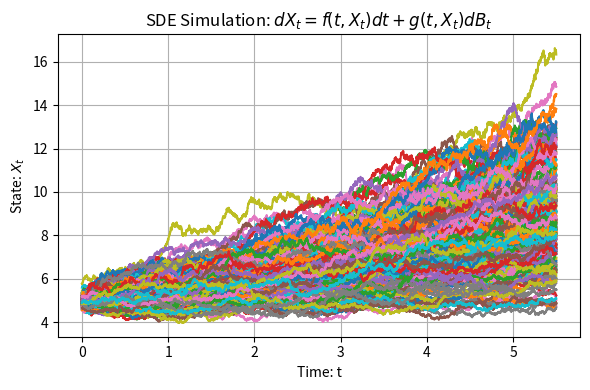

The matplotlib source for this figure:
import numpy as np
import matplotlib.pyplot as plt

def simulate_sde(num_simulations=5, T=1, dt=0.01, S0=None, f=None, g=None, seed=1):
    """
    Simulates a general Stochastic Differential Equation (SDE):
        dX_t = f(t, X_t) dt + g(t, X_t) dB_t

    Parameters:
    - num_simulations: Number of paths to simulate.
    - T: Total time horizon.
    - dt: Time step size.
    - S0: Array of initial values (length = num_simulations).
    - f: Drift function f(t, X_t).
    - g: Diffusion function g(t, X_t).

    Returns:
    - t: Time array.
    - S: Simulated SDE paths (shape: [num_steps, num_simulations]).
    """
    np.random.seed(seed)  # For reproducibility
    N = int(T / dt)  # Number of time steps
    t = np.linspace(0, T, N)  # Time grid

    # If S0 is not provided, default to ones
    if S0 is None:
        S0 = np.ones(num_simulations)

    # Ensure S0 is a numpy array
    S0 = np.array(S0)

    # Initialize paths
    S = np.zeros((N, num_simulations))
    S[0, :] = S0  # Set initial values

    # Simulate SDE paths using Euler-Maruyama method
    for i in range(1, N):
        dW = np.random.randn(num_simulations) * np.sqrt(dt)  # Brownian increments
        S_prev = S[i-1, :]
        
        drift = f(t[i-1], S_prev) * dt  # Compute drift f(t, X_t) dt
        diffusion = g(t[i-1], S_prev) * dW  # Compute noise g(t, X_t) dB_t
        
        S[i, :] = S_prev + drift + diffusion  # Euler-Maruyama step

    return t, S

def plot_sde(t, S):
    """
    Plots the simulated SDE paths.

    Parameters:
    - t: Time array.
    - S: Simulated SDE paths.
    """
    plt.figure(figsize=(6, 4))
    plt.plot(t, S, alpha=1.0)
    plt.xlabel("Time: t")
    plt.ylabel(r"State: $X_t$")
    plt.title(r"SDE Simulation: $dX_t = f(t, X_t) dt + g(t, X_t) dB_t$")
    plt.grid()
    plt.tight_layout()
    plt.show()

if __name__ == "__main__":

    # Example usage:
    num_simulations = 200
    T = 5.5
    dt = 0.001
    
    # Generate random initial values for each simulation
    S0 = np.random.normal(5.0, 0.2, num_simulations)
    
    # Define the drift and noise functions
    def f(t, X):
        return 0.1*X
    
    def g(t, X):
        return 0.1*X
    
    # Simulate SDE paths
    t, S = simulate_sde(num_simulations, T, dt, S0, f, g)
    
    # Plot the results
    plot_sde(t, S)
